Run: headless pygame with SDL's dummy video driver; simulated clock (each Clock.tick advances the game by its frame time, no real sleeping); random seed 0; keys injected as events and as key.get_pressed() state; no mouse input.
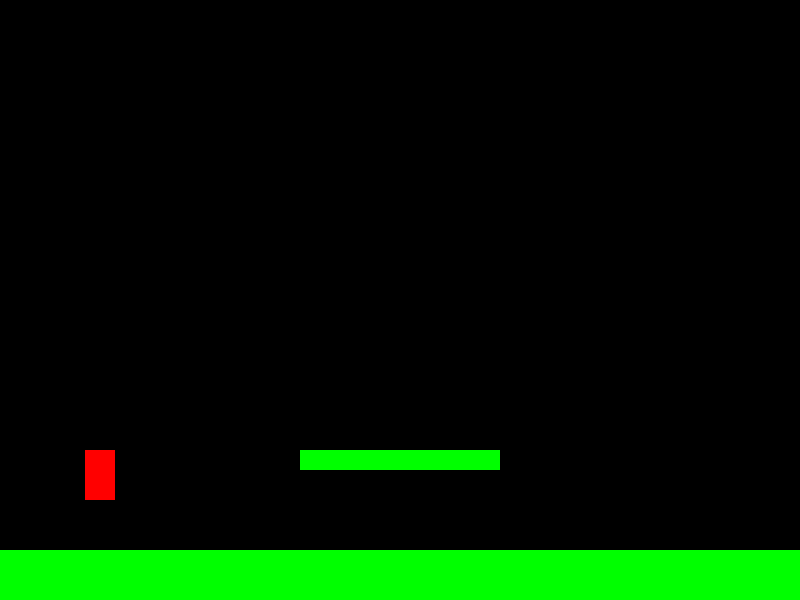
Frame 1 of 4 · flips 1–60 · no input
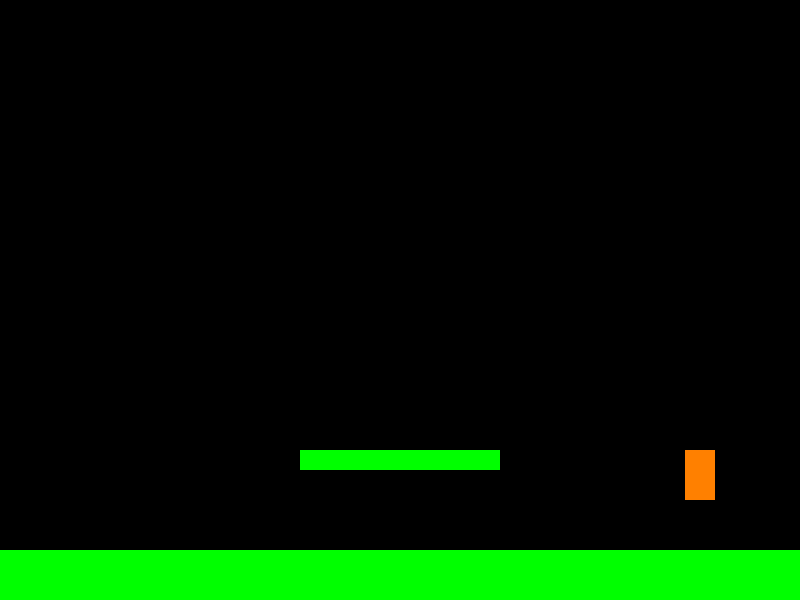
Frame 2 of 4 · flips 61–180 · tapped SPACE, RETURN · held RIGHT (→), D
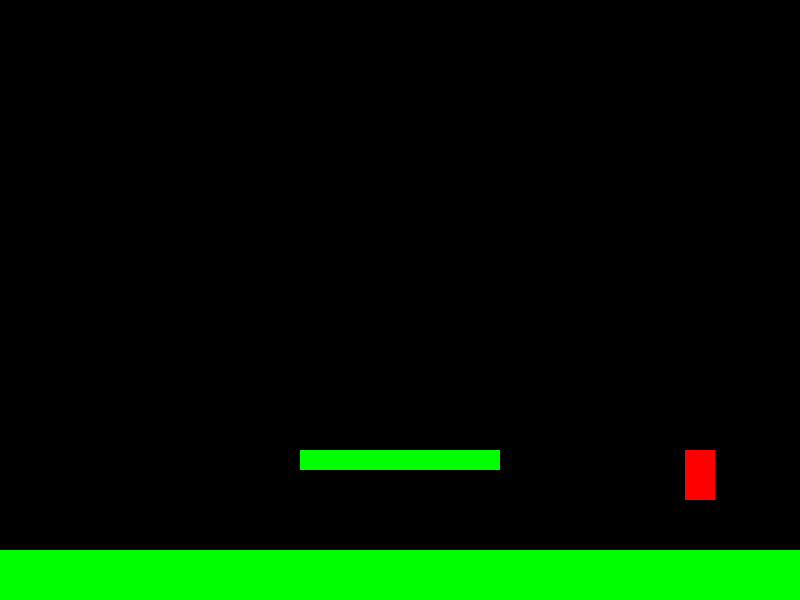
Frame 3 of 4 · flips 181–300 · held DOWN (↓), S
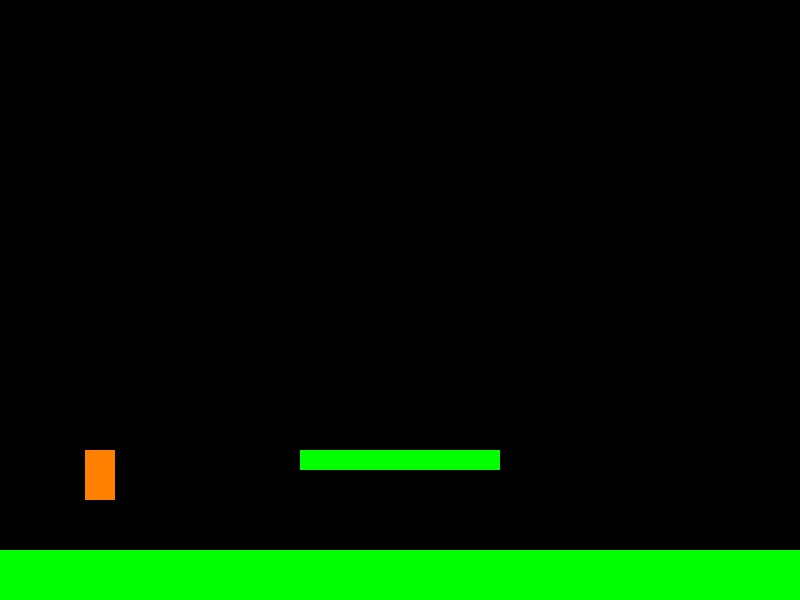
Frame 4 of 4 · flips 301–420 · held LEFT (←), A, UP (↑), W

The pygame program that drew these frames:

import pygame
import sys

#  Pygame
pygame.init()

# Pantalla
SCREEN_WIDTH = 800
SCREEN_HEIGHT = 600
screen = pygame.display.set_mode((SCREEN_WIDTH, SCREEN_HEIGHT))
pygame.display.set_caption("Metroid-like en VS Code")

# Jugador
class Player(pygame.sprite.Sprite):
    def __init__(self):
        super().__init__()
        self.image = pygame.Surface((30, 50))
        self.image.fill((255, 0, 0))  # Rojo (placeholder)
        self.rect = self.image.get_rect(center=(100, 300))
        self.speed = 5
        self.jump_power = -15
        self.velocity_y = 0
        self.gravity = 0.8

    def update(self):
        # Movimiento horizontal
        keys = pygame.key.get_pressed()
        if keys[pygame.K_LEFT]:
            self.rect.x -= self.speed
        if keys[pygame.K_RIGHT]:
            self.rect.x += self.speed
        def update(self):
            keys = pygame.key.get_pressed()
        if keys[pygame.K_LEFT] or keys[pygame.K_RIGHT]:
            self.image.fill((255, 128, 0))  # Color naranja para movimiento
        else:
            self.image.fill((255, 0, 0))  # Rojo si está quieto

        # Gravedad y salto
        self.velocity_y += self.gravity
        self.rect.y += self.velocity_y
        # Agrega esto en el método update() del jugador, después de aplicar la gravedad:
        for platform in platforms:
            if self.rect.colliderect(platform.rect) and self.velocity_y > 0:
                self.rect.bottom = platform.rect.top
                self.velocity_y = 0
        # Limitar al suelo
        if self.rect.bottom > 500:
            self.rect.bottom = 500
            self.velocity_y = 0

    def jump(self):
        if self.rect.bottom >= 500:  # Solo puede saltar si está en el suelo
            self.velocity_y = self.jump_power

# Plataforma
class Platform(pygame.sprite.Sprite):
    def __init__(self, x, y, width, height):
        super().__init__()
        self.image = pygame.Surface((width, height))
        self.image.fill((0, 255, 0))  # Verde
        self.rect = self.image.get_rect(topleft=(x, y))

# Grupos de sprites
all_sprites = pygame.sprite.Group()
platforms = pygame.sprite.Group()

# Crear jugador y plataformas
player = Player()
all_sprites.add(player)
platforms.add(Platform(0, 550, 800, 50))  # Suelo
platforms.add(Platform(300, 450, 200, 20))  # Plataforma


# Reloj
clock = pygame.time.Clock()

# Bucle principal
running = True
while running:
    for event in pygame.event.get():
        if event.type == pygame.QUIT:
            running = False
        if event.type == pygame.KEYDOWN:
            if event.key == pygame.K_SPACE:
                player.jump()

    # Actualizar
    all_sprites.update()

    # Dibujar
    screen.fill((0, 0, 0))  # Fondo negro
    all_sprites.draw(screen)
    platforms.draw(screen)

    pygame.display.flip()
    clock.tick(60)

pygame.quit()
sys.exit()
